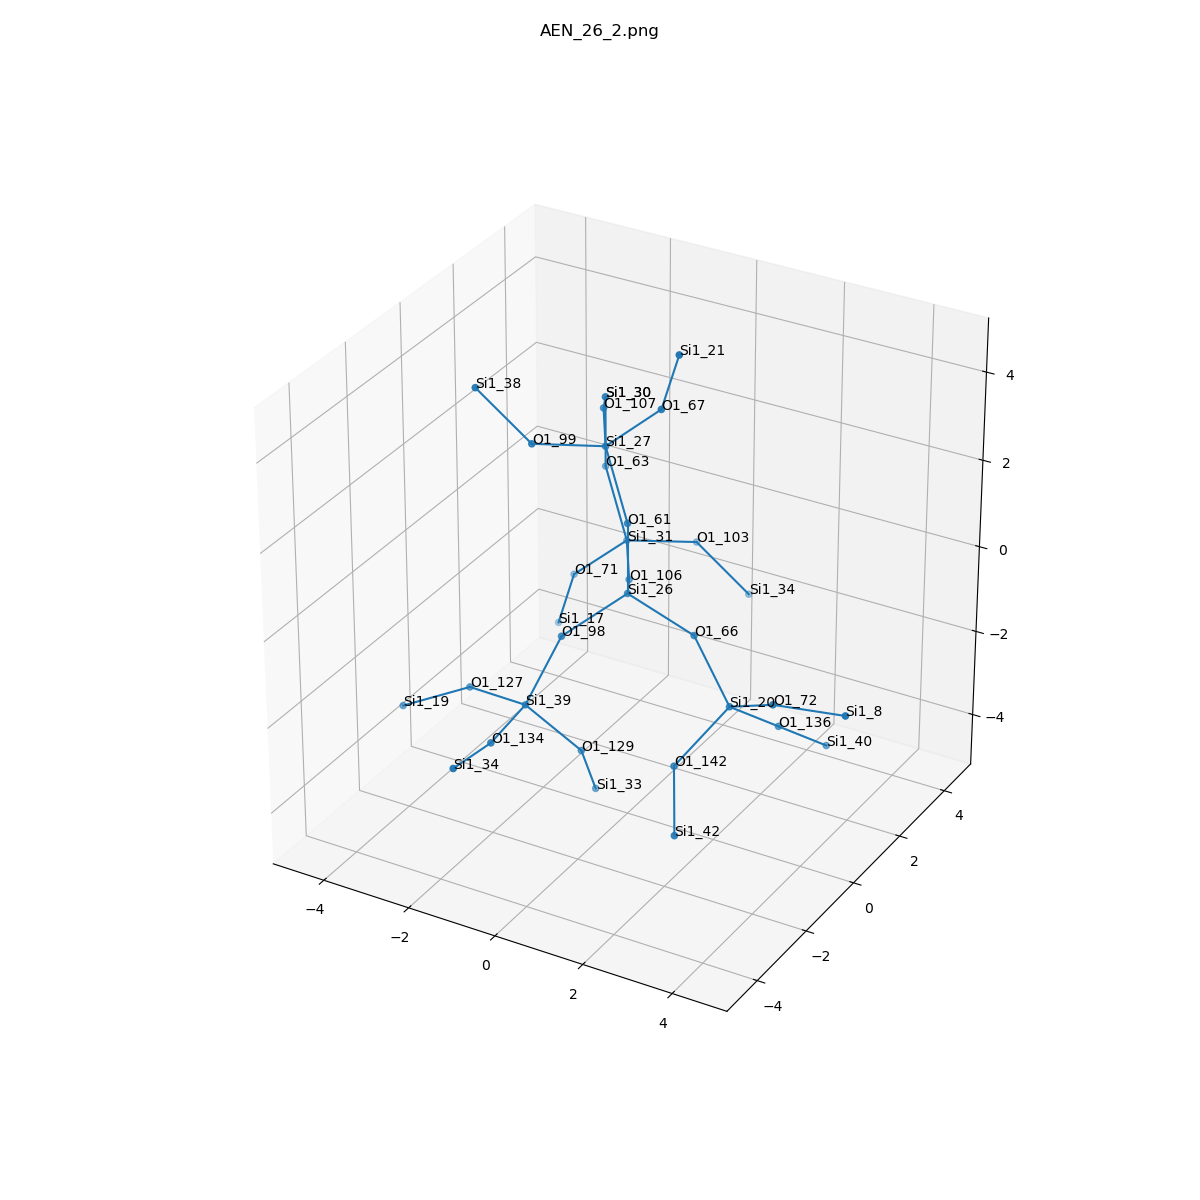

The table this chart was drawn from, first rows:
, neighbor_num, isite, atom, x, y, z, front_index
0, 0, 26, Si1, 0.0, 0.0, 0.0, 
1, 1, 66, O1, 1.522, -3.0821759122101965e-17, -0.5284, 0.0
2, 1, 106, O1, -0.7293, 1.326, -0.5452, 0.0
3, 1, 61, O1, 5.551115123125783e-17, -5.703706506915465e-18, 1.608, 0.0
4, 1, 98, O1, -0.7456, -1.326, -0.5358, 0.0
5, 2, 20, Si1, 2.611, -0.493, -1.6, 1.0
6, 2, 31, Si1, -1.574, 2.695, -0.5368, 2.0
7, 2, 27, Si1, -0.6368, 0.2386, 3.065, 3.0
8, 2, 39, Si1, -1.21, -1.969, -1.939, 4.0
9, 3, 142, O1, 1.969, -1.576, -2.606, 5.0
10, 3, 72, O1, 3.899, -1.093, -0.8472, 5.0
11, 3, 136, O1, 3.073, 0.7103, -2.554, 5.0
12, 3, 71, O1, -2.761, 2.569, -1.618, 6.0
13, 3, 63, O1, -2.21, 2.933, 0.9201, 6.0
14, 3, 103, O1, -0.6362, 3.948, -0.9236, 6.0
15, 3, 67, O1, 0.5507, 0.3639, 4.146, 7.0
16, 3, 99, O1, -1.574, -1.015, 3.451, 7.0
17, 3, 107, O1, -1.481, 1.607, 3.073, 7.0
18, 3, 134, O1, -1.04, -3.569, -1.926, 8.0
19, 3, 127, O1, -2.753, -1.574, -2.192, 8.0
20, 3, 129, O1, -0.3242, -1.29, -3.105, 8.0
21, 4, 42, Si1, 2.692, -2.83, -3.315, 9.0
22, 4, 8, Si1, 5.494, -1.099, -0.614, 10.0
23, 4, 40, Si1, 3.536, 1.914, -3.509, 11.0
24, 4, 17, Si1, -3.32, 2.864, -3.094, 12.0
25, 4, 30, Si1, -2.21, 2.933, 2.528, 13.0
26, 4, 34, Si1, 0.3662, 4.39, -2.107, 14.0
27, 4, 21, Si1, 1.11, 0.06922, 5.622, 15.0
28, 4, 38, Si1, -2.577, -1.457, 4.635, 16.0
29, 4, 30, Si1, -2.21, 2.933, 2.528, 17.0
30, 4, 34, Si1, -0.9274, -5.147, -1.633, 18.0
31, 4, 19, Si1, -4.164, -1.88, -2.9, 19.0
32, 4, 33, Si1, -0.4692, -0.4828, -4.494, 20.0
